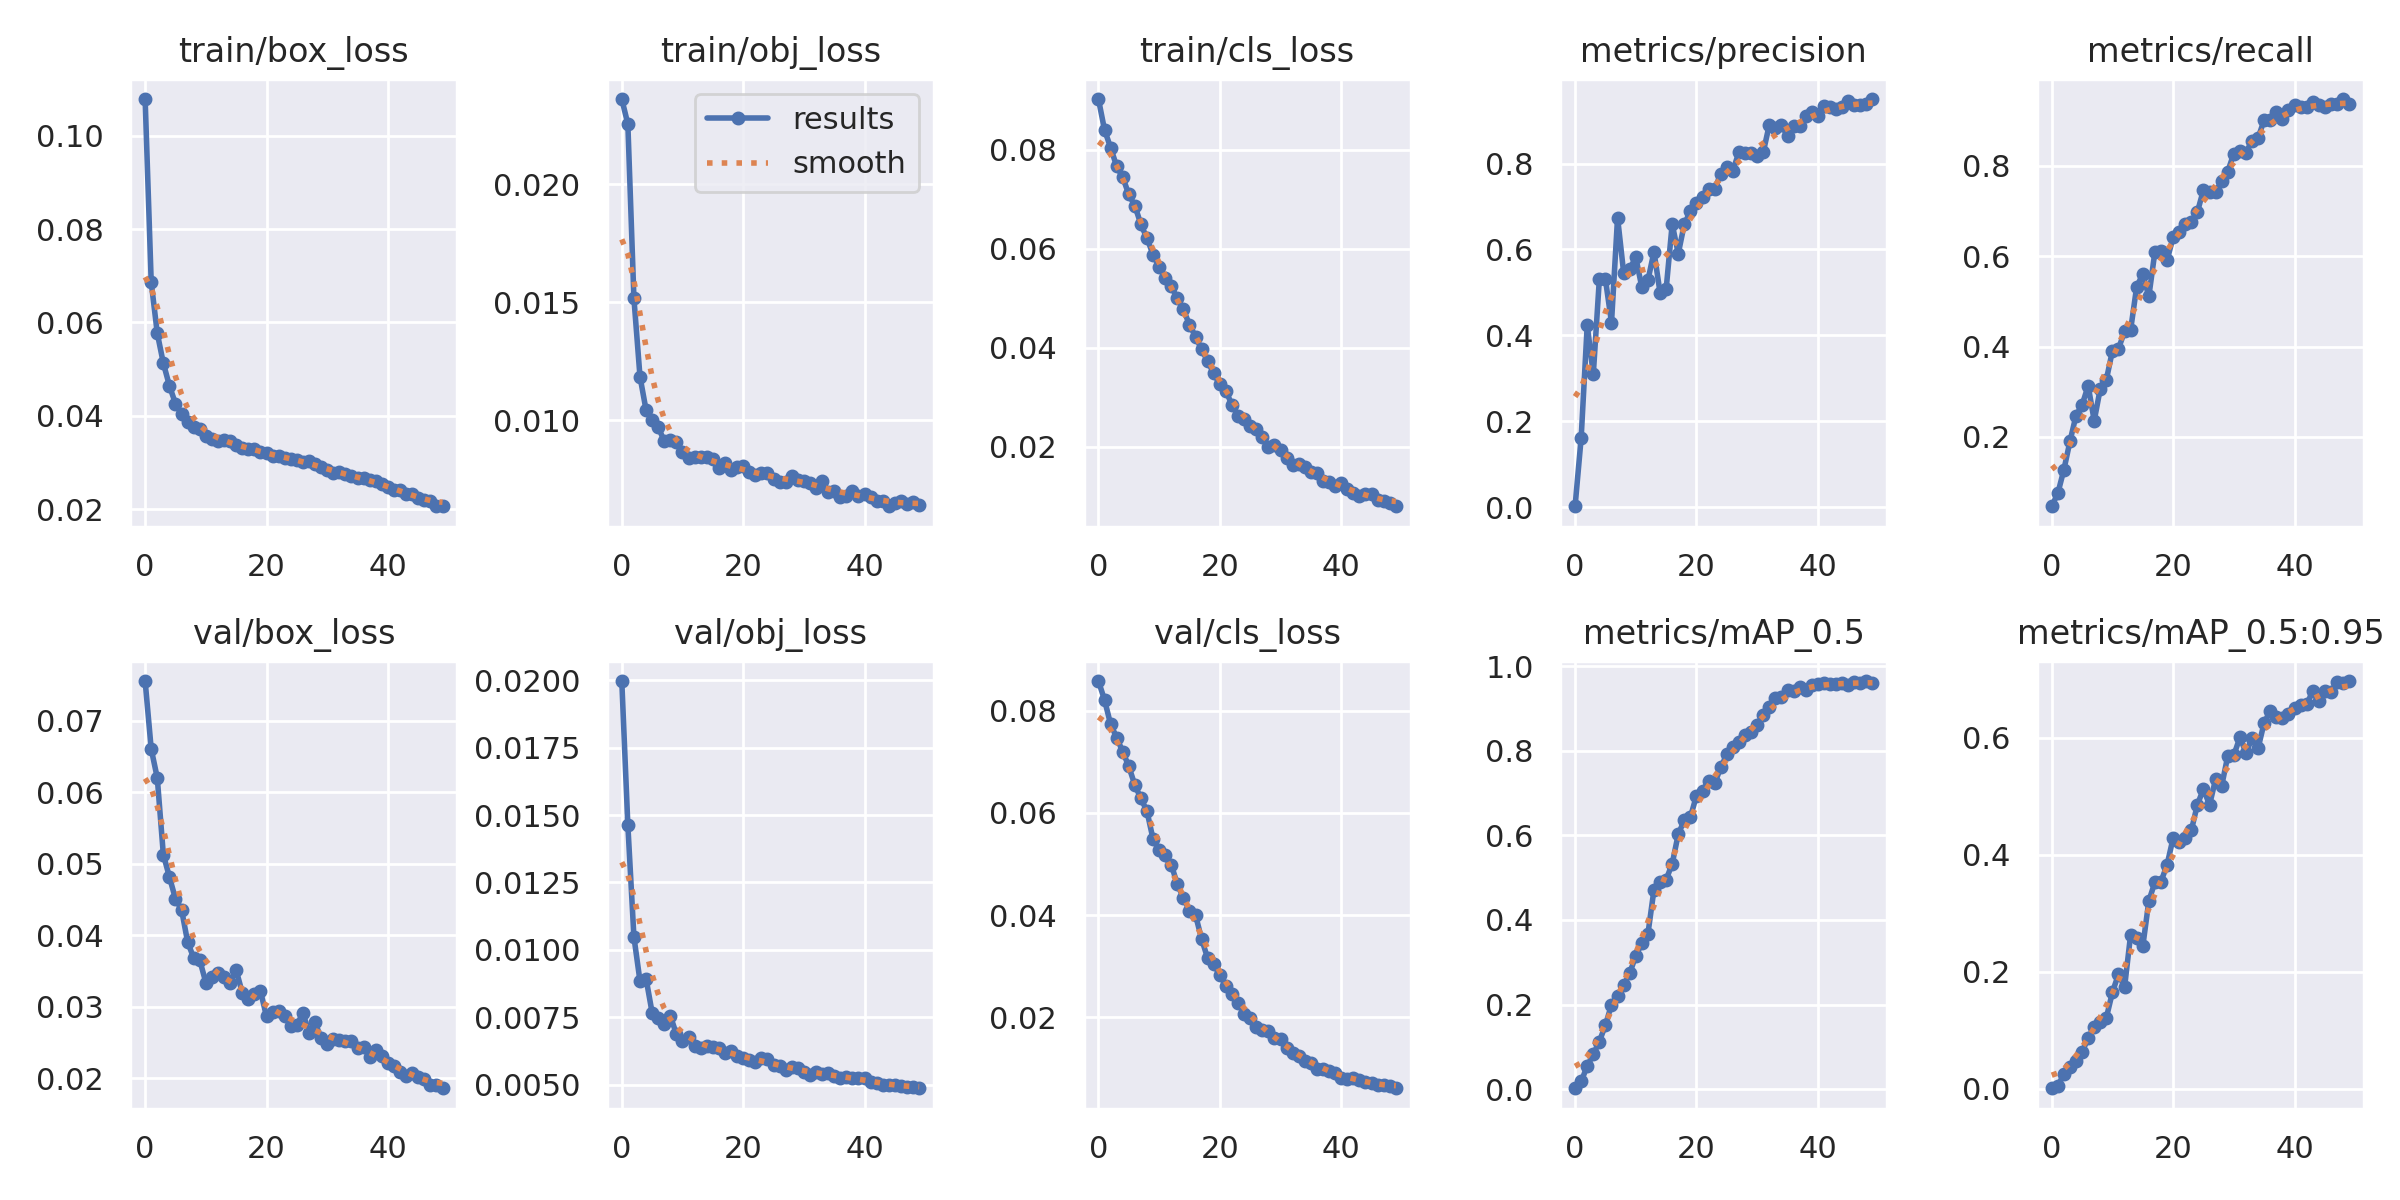

Source data for this figure (header and first rows):
epoch, train/box_loss, train/obj_loss, train/cls_loss, metrics/precision, metrics/recall, metrics/mAP_0.5, metrics/mAP_0.5:0.95, val/box_loss, val/obj_loss, val/cls_loss, x/lr0, x/lr1, x/lr2
0, 0.1079, 0.02362, 0.09028, 0.002026, 0.04676, 0.002099, 0.0005582, 0.07553, 0.01997, 0.08576, 0.07077, 0.003248, 0.003248
1, 0.06866, 0.02256, 0.08408, 0.1609, 0.07525, 0.01819, 0.004937, 0.06604, 0.01463, 0.08209, 0.04064, 0.006451, 0.006451
2, 0.05771, 0.01516, 0.08048, 0.424, 0.1273, 0.05437, 0.02421, 0.062, 0.01048, 0.07734, 0.01038, 0.009522, 0.009522
3, 0.05128, 0.01184, 0.07671, 0.3091, 0.1901, 0.08248, 0.03742, 0.05127, 0.008842, 0.07472, 0.009406, 0.009406, 0.009406
4, 0.04646, 0.01043, 0.0745, 0.5314, 0.2473, 0.1125, 0.0477, 0.04816, 0.008935, 0.07196, 0.009406, 0.009406, 0.009406
5, 0.0426, 0.01, 0.07102, 0.5306, 0.2707, 0.1513, 0.06185, 0.04508, 0.007667, 0.0691, 0.009208, 0.009208, 0.009208
6, 0.04037, 0.009694, 0.06872, 0.4298, 0.3132, 0.1995, 0.08692, 0.04358, 0.007489, 0.06542, 0.00901, 0.00901, 0.00901
7, 0.03861, 0.00911, 0.06497, 0.6743, 0.2361, 0.2208, 0.1049, 0.03907, 0.007265, 0.06282, 0.008812, 0.008812, 0.008812
8, 0.03766, 0.009159, 0.06215, 0.5461, 0.307, 0.2452, 0.1133, 0.03683, 0.007553, 0.0603, 0.008614, 0.008614, 0.008614
9, 0.03716, 0.009063, 0.05887, 0.5543, 0.3268, 0.2741, 0.1212, 0.03653, 0.006873, 0.05486, 0.008416, 0.008416, 0.008416
10, 0.03565, 0.008634, 0.05635, 0.5819, 0.3907, 0.315, 0.1647, 0.0334, 0.006635, 0.0527, 0.008218, 0.008218, 0.008218
11, 0.03499, 0.008369, 0.05418, 0.5119, 0.3955, 0.3448, 0.1955, 0.03422, 0.006755, 0.05166, 0.00802, 0.00802, 0.00802
12, 0.03467, 0.00844, 0.05242, 0.5282, 0.4335, 0.3669, 0.1734, 0.03468, 0.006442, 0.04986, 0.007822, 0.007822, 0.007822
13, 0.03471, 0.008421, 0.05001, 0.5948, 0.4371, 0.4716, 0.2631, 0.03413, 0.006374, 0.04604, 0.007624, 0.007624, 0.007624
14, 0.03453, 0.00845, 0.04777, 0.4996, 0.5329, 0.4899, 0.2578, 0.03336, 0.006425, 0.04334, 0.007426, 0.007426, 0.007426
15, 0.03365, 0.008345, 0.04467, 0.5072, 0.5599, 0.4951, 0.243, 0.03512, 0.006402, 0.0409, 0.007228, 0.007228, 0.007228
16, 0.03316, 0.007975, 0.04229, 0.6591, 0.5113, 0.5326, 0.3207, 0.03198, 0.006376, 0.04001, 0.00703, 0.00703, 0.00703
17, 0.033, 0.008183, 0.03968, 0.5905, 0.6098, 0.6028, 0.353, 0.03114, 0.006184, 0.03533, 0.006832, 0.006832, 0.006832
18, 0.03283, 0.007877, 0.03734, 0.659, 0.6112, 0.6354, 0.3539, 0.03177, 0.006232, 0.03155, 0.006634, 0.006634, 0.006634
19, 0.03234, 0.008024, 0.03484, 0.6893, 0.5911, 0.6427, 0.3823, 0.0322, 0.00606, 0.03048, 0.006436, 0.006436, 0.006436
20, 0.03206, 0.008032, 0.03266, 0.709, 0.642, 0.6938, 0.4283, 0.02865, 0.005988, 0.02822, 0.006238, 0.006238, 0.006238
21, 0.03145, 0.007801, 0.03134, 0.7222, 0.6535, 0.7042, 0.4208, 0.02925, 0.005933, 0.02619, 0.00604, 0.00604, 0.00604
22, 0.03136, 0.007646, 0.02848, 0.7403, 0.671, 0.7292, 0.4276, 0.02943, 0.005834, 0.02449, 0.005842, 0.005842, 0.005842
23, 0.03105, 0.007751, 0.02633, 0.7403, 0.6768, 0.7225, 0.4413, 0.02867, 0.005973, 0.0229, 0.005644, 0.005644, 0.005644
24, 0.03084, 0.007752, 0.02556, 0.7768, 0.6977, 0.7605, 0.4856, 0.02735, 0.005967, 0.02064, 0.005446, 0.005446, 0.005446
25, 0.03054, 0.007508, 0.02414, 0.7915, 0.747, 0.7912, 0.5122, 0.02743, 0.005739, 0.01992, 0.005248, 0.005248, 0.005248
26, 0.03003, 0.007374, 0.02357, 0.7839, 0.7422, 0.8094, 0.485, 0.02917, 0.005682, 0.01819, 0.00505, 0.00505, 0.00505
27, 0.0303, 0.007372, 0.0221, 0.8266, 0.742, 0.82, 0.5289, 0.02636, 0.005555, 0.01754, 0.004852, 0.004852, 0.004852
28, 0.02967, 0.007628, 0.02008, 0.8245, 0.7666, 0.8378, 0.5174, 0.02784, 0.005655, 0.01726, 0.004654, 0.004654, 0.004654
29, 0.02902, 0.007461, 0.02037, 0.8253, 0.7873, 0.8439, 0.5684, 0.02558, 0.005604, 0.01605, 0.004456, 0.004456, 0.004456
30, 0.02849, 0.007405, 0.01943, 0.8176, 0.8272, 0.8604, 0.5698, 0.02484, 0.005486, 0.01572, 0.004258, 0.004258, 0.004258
31, 0.02768, 0.007327, 0.01768, 0.8261, 0.8319, 0.8851, 0.6004, 0.02547, 0.00537, 0.01398, 0.00406, 0.00406, 0.00406
32, 0.02796, 0.007131, 0.01641, 0.8905, 0.8288, 0.9036, 0.5743, 0.02542, 0.005463, 0.0131, 0.003862, 0.003862, 0.003862
33, 0.02762, 0.007424, 0.01662, 0.8819, 0.8559, 0.9253, 0.5988, 0.02528, 0.005395, 0.01253, 0.003664, 0.003664, 0.003664
34, 0.02715, 0.006952, 0.01595, 0.8903, 0.8618, 0.9275, 0.582, 0.02524, 0.005443, 0.0114, 0.003466, 0.003466, 0.003466
35, 0.02676, 0.006975, 0.01487, 0.8639, 0.9013, 0.9436, 0.6255, 0.02419, 0.005332, 0.0111, 0.003268, 0.003268, 0.003268
36, 0.02664, 0.006751, 0.0147, 0.8876, 0.9007, 0.9409, 0.6454, 0.02443, 0.005245, 0.009984, 0.00307, 0.00307, 0.00307
37, 0.02622, 0.006794, 0.01311, 0.8883, 0.9196, 0.9514, 0.6359, 0.02294, 0.005269, 0.009935, 0.002872, 0.002872, 0.002872
38, 0.02603, 0.00697, 0.01299, 0.9111, 0.9033, 0.9443, 0.6342, 0.02393, 0.005238, 0.009558, 0.002674, 0.002674, 0.002674
39, 0.02546, 0.006774, 0.01218, 0.9193, 0.9225, 0.9541, 0.6403, 0.02317, 0.005252, 0.009075, 0.002476, 0.002476, 0.002476
40, 0.02479, 0.006863, 0.01266, 0.9098, 0.9349, 0.957, 0.6511, 0.0222, 0.005229, 0.008069, 0.002278, 0.002278, 0.002278
41, 0.024, 0.006751, 0.01144, 0.9333, 0.9295, 0.9607, 0.6554, 0.02173, 0.005096, 0.008, 0.00208, 0.00208, 0.00208
42, 0.02406, 0.006579, 0.01062, 0.932, 0.9312, 0.9579, 0.6569, 0.02084, 0.005079, 0.008168, 0.001882, 0.001882, 0.001882
43, 0.02319, 0.006559, 0.01006, 0.9278, 0.9407, 0.9581, 0.6793, 0.0203, 0.004996, 0.007669, 0.001684, 0.001684, 0.001684
44, 0.02333, 0.00634, 0.01055, 0.9321, 0.9345, 0.9601, 0.6622, 0.0207, 0.004991, 0.007343, 0.001486, 0.001486, 0.001486
45, 0.02248, 0.00646, 0.01052, 0.9449, 0.9305, 0.9549, 0.6792, 0.02015, 0.004985, 0.007106, 0.001288, 0.001288, 0.001288
46, 0.02192, 0.006583, 0.009224, 0.9373, 0.9366, 0.9613, 0.6784, 0.01985, 0.004961, 0.006777, 0.00109, 0.00109, 0.00109
47, 0.02175, 0.006418, 0.008998, 0.9375, 0.9378, 0.9605, 0.6944, 0.01909, 0.004919, 0.006732, 0.000892, 0.000892, 0.000892
48, 0.02075, 0.006504, 0.008691, 0.938, 0.9478, 0.9646, 0.6932, 0.01908, 0.004905, 0.006523, 0.000694, 0.000694, 0.000694
49, 0.02062, 0.006383, 0.008017, 0.9504, 0.9358, 0.9589, 0.6968, 0.01862, 0.004866, 0.006153, 0.000496, 0.000496, 0.000496
